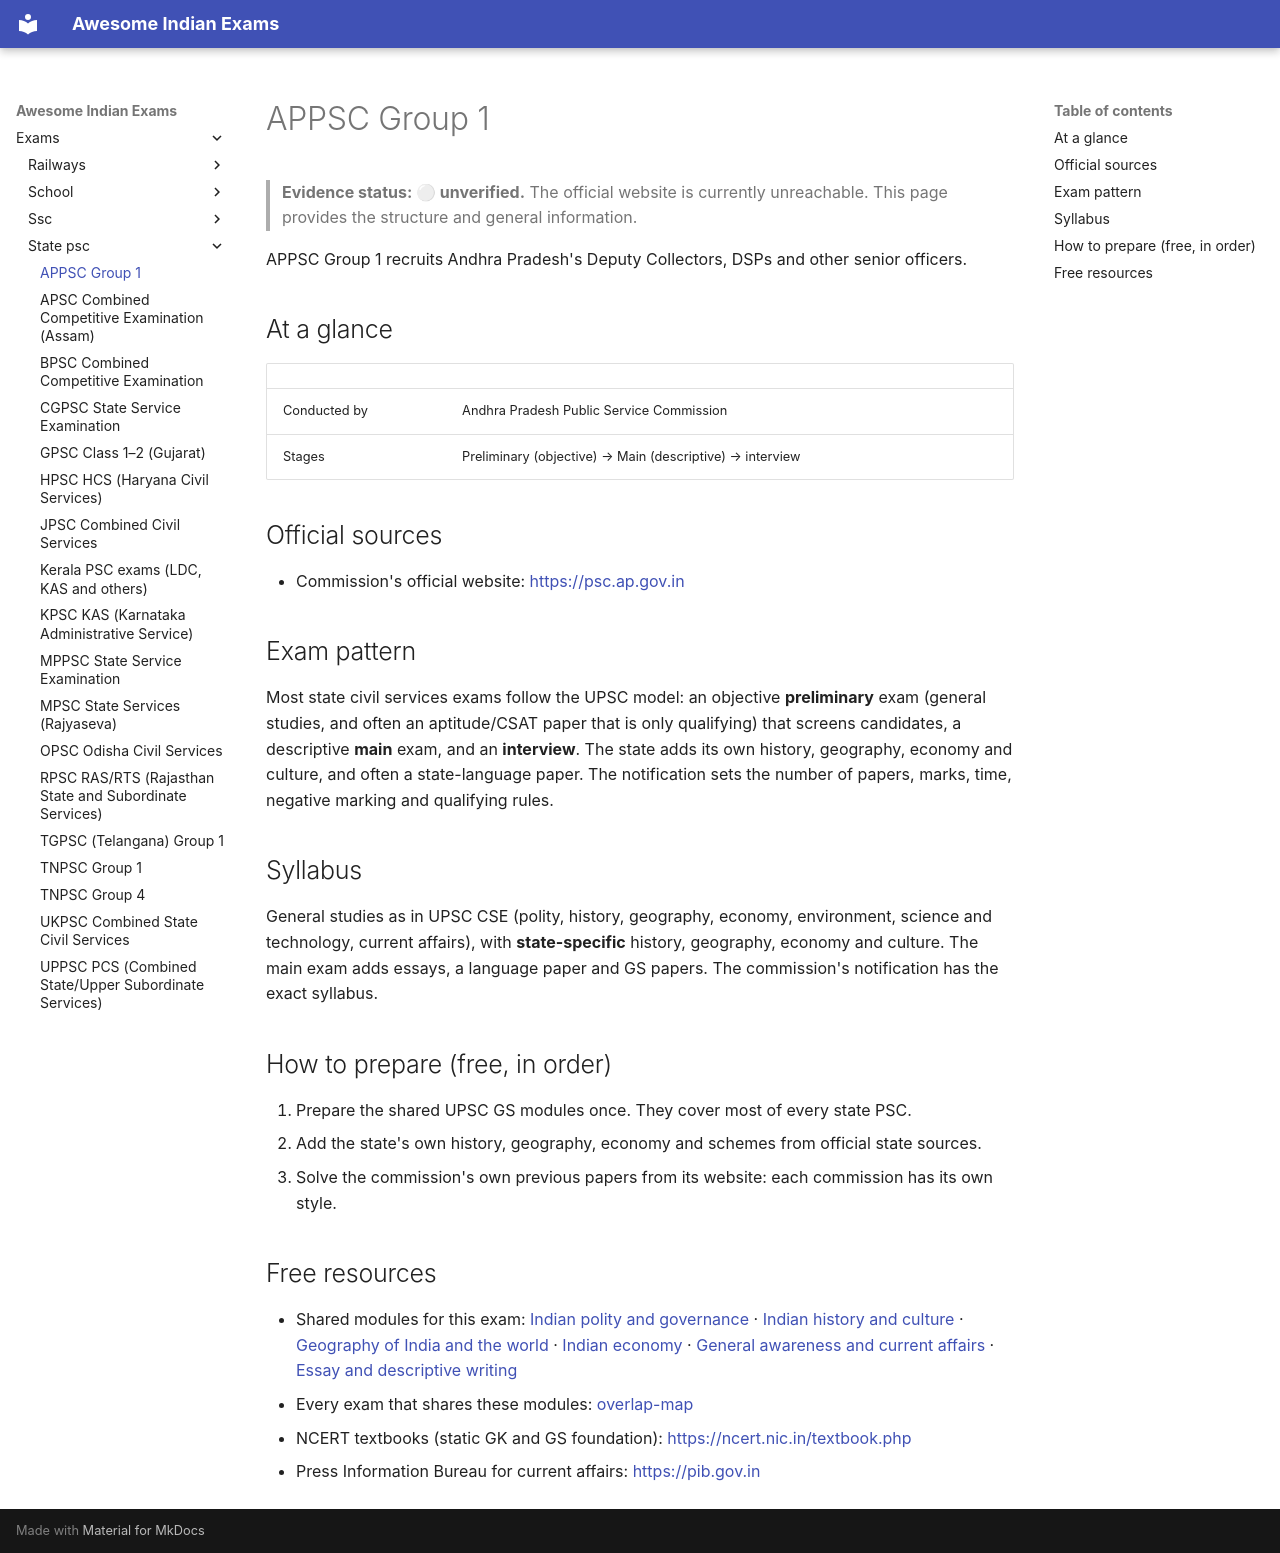

repository: lakhidas168-ship-it/awesome-indian-exams · page: exams/state-psc/appsc-group-1/index.html · generator: mkdocs

---
title: APPSC Group 1
exam_id: appsc-group-1
conducting_body: Andhra Pradesh Public Service Commission
official_site: https://psc.ap.gov.in
cycle: APPSC Group 1 (latest)
last_verified: 2026-09-28
verification: unverified
---

# APPSC Group 1

> **Evidence status: ⚪ unverified.** The official website is currently unreachable. This page provides the structure and general information.

APPSC Group 1 recruits Andhra Pradesh's Deputy Collectors, DSPs and other senior
officers.

## At a glance

| | |
|---|---|
| Conducted by | Andhra Pradesh Public Service Commission |
| Stages | Preliminary (objective) → Main (descriptive) → interview |

## Official sources

- Commission's official website: <https://psc.ap.gov.in>

## Exam pattern

Most state civil services exams follow the UPSC model: an objective **preliminary** exam (general
studies, and often an aptitude/CSAT paper that is only qualifying) that screens candidates, a descriptive **main**
exam, and an **interview**. The state adds its own history, geography, economy and culture, and often a state-language
paper. The notification sets the number of papers, marks, time, negative marking and qualifying rules.

## Syllabus

General studies as in UPSC CSE (polity, history, geography, economy, environment, science and
technology, current affairs), with **state-specific** history, geography, economy and culture. The main exam adds
essays, a language paper and GS papers. The commission's notification has the exact syllabus.

## How to prepare (free, in order)

1. Prepare the shared UPSC GS modules once. They cover most of every state PSC.
2. Add the state's own history, geography, economy and schemes from official state sources.
3. Solve the commission's own previous papers from its website: each commission has its own style.

## Free resources

- Shared modules for this exam: [Indian polity and governance](../../modules/gs-polity.md) · [Indian history and culture](../../modules/gs-history.md) · [Geography of India and the world](../../modules/gs-geography.md) · [Indian economy](../../modules/gs-economy.md) · [General awareness and current affairs](../../modules/general-awareness.md) · [Essay and descriptive writing](../../modules/descriptive-writing.md)
- Every exam that shares these modules: [overlap-map](../../resources/overlap-map.md)
- NCERT textbooks (static GK and GS foundation): <https://ncert.nic.in/textbook.php>
- Press Information Bureau for current affairs: <https://pib.gov.in>
